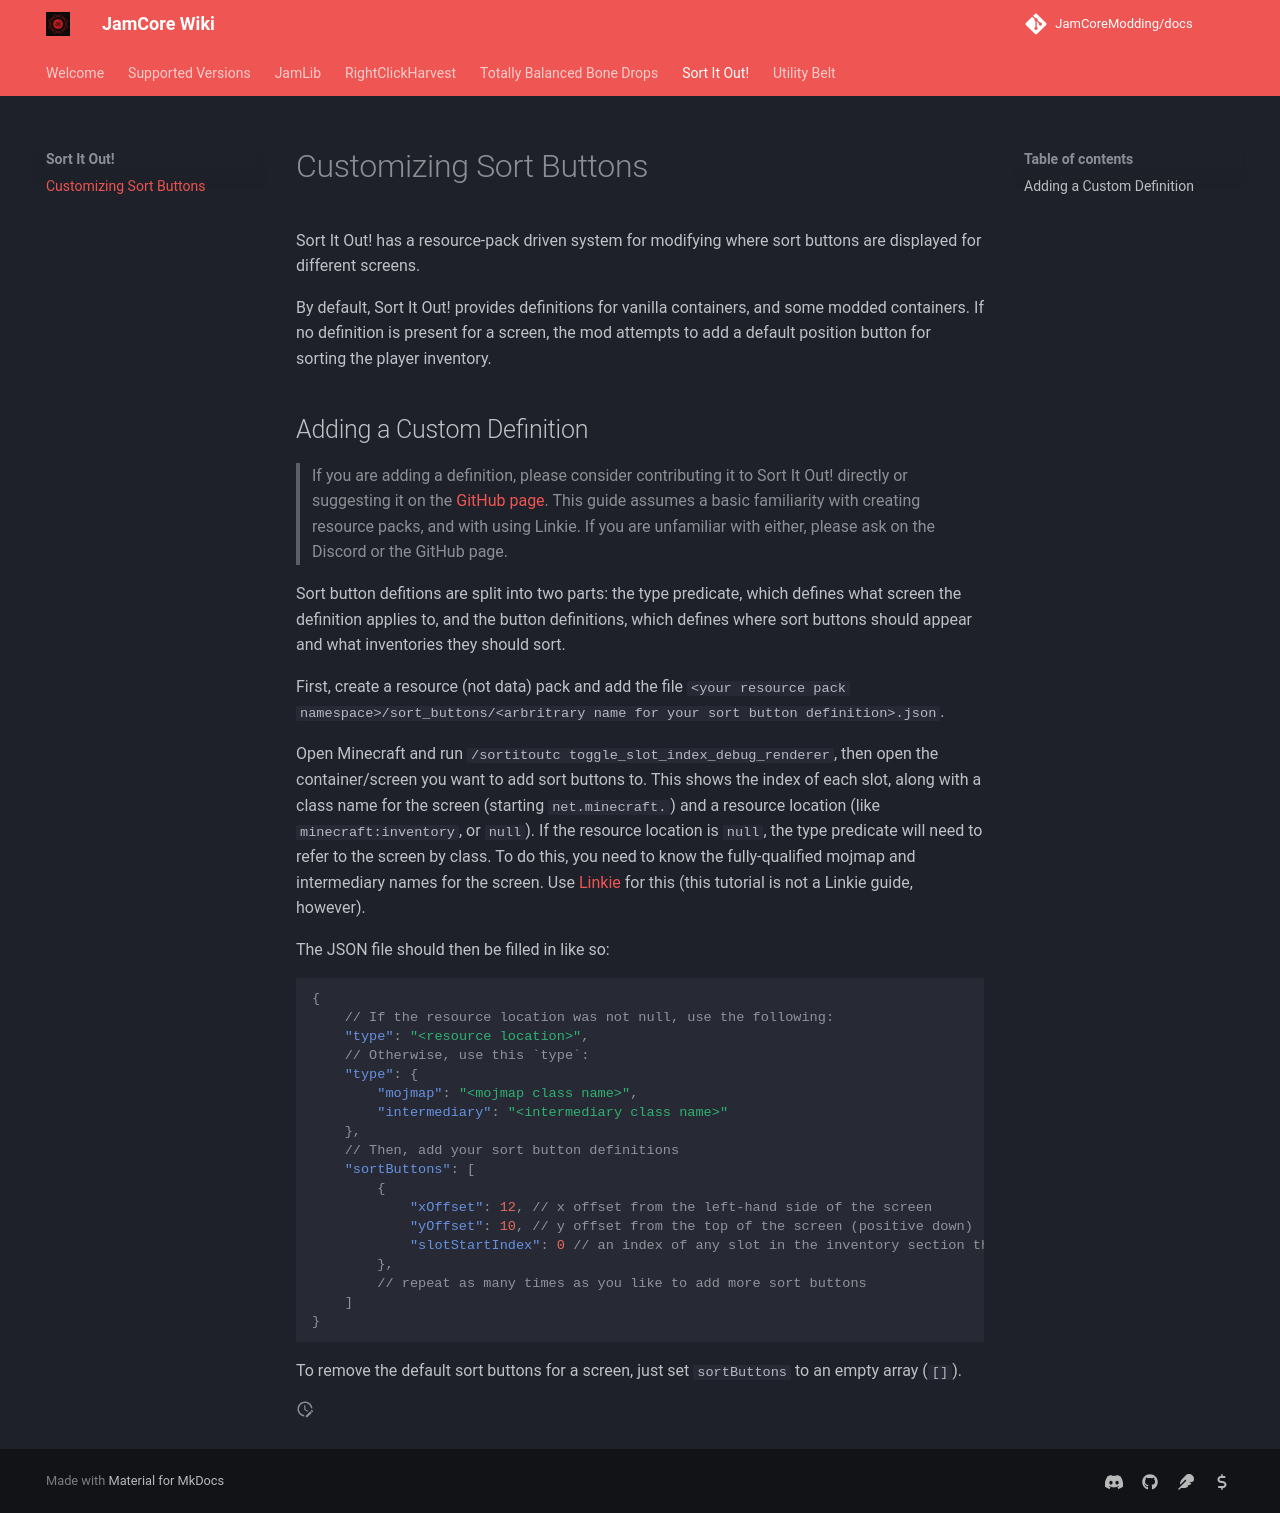

repository: JamCoreModding/docs · page: sort-it-out/customizing-sort-buttons/index.html · generator: mkdocs

Sort It Out! has a resource-pack driven system for modifying where sort buttons are displayed for different screens.

By default, Sort It Out! provides definitions for vanilla containers, and some modded containers. If no definition is present for a screen, the mod attempts to add a default position button for sorting the player inventory.

## Adding a Custom Definition

> If you are adding a definition, please consider contributing it to Sort It Out! directly or suggesting it on the [GitHub page](https://github.com/JamCoreModding/sort-it-out). This guide assumes a basic familiarity with creating resource packs, and with using Linkie. If you are unfamiliar with either, please ask on the Discord or the GitHub page.

Sort button defitions are split into two parts: the type predicate, which defines what screen the definition applies to, and the button definitions, which defines where sort buttons should appear and what inventories they should sort.

First, create a resource (not data) pack and add the file `<your resource pack namespace>/sort_buttons/<arbritrary name for your sort button definition>.json`.

Open Minecraft and run `/sortitoutc toggle_slot_index_debug_renderer`, then open the container/screen you want to add sort buttons to. This shows the index of each slot, along with a class name for the screen (starting `net.minecraft.`) and a resource location (like `minecraft:inventory`, or `null`). If the resource location is `null`, the type predicate will need to refer to the screen by class. To do this, you need to know the fully-qualified mojmap and intermediary names for the screen. Use [Linkie](https://linkie.shedaniel.me) for this (this tutorial is not a Linkie guide, however).

The JSON file should then be filled in like so:

```json
{
	// If the resource location was not null, use the following:
	"type": "<resource location>",
	// Otherwise, use this `type`:
	"type": {
		"mojmap": "<mojmap class name>",
		"intermediary": "<intermediary class name>"
	},
	// Then, add your sort button definitions
	"sortButtons": [
		{
			"xOffset": 12, // x offset from the left-hand side of the screen
			"yOffset": 10, // y offset from the top of the screen (positive down)
			"slotStartIndex": 0 // an index of any slot in the inventory section that this button should sort.
		},
		// repeat as many times as you like to add more sort buttons
	]
}
```

To remove the default sort buttons for a screen, just set `sortButtons` to an empty array (`[]`).
